Run: headless pygame with SDL's dummy video driver; simulated clock (each Clock.tick advances the game by its frame time, no real sleeping); random seed 0; keys injected as events and as key.get_pressed() state; no mouse input.
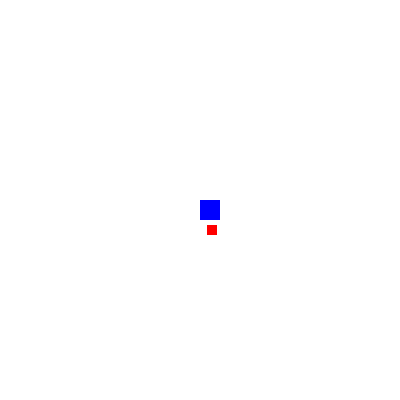
Frame 1 of 4 · flips 1–60 · no input
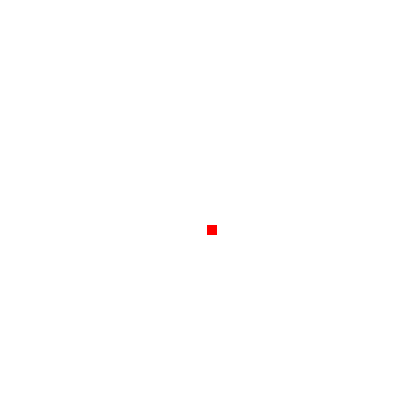
Frame 2 of 4 · flips 61–180 · tapped SPACE, RETURN · held RIGHT (→), D
Frame 3 of 4 · flips 181–300 · held DOWN (↓), S · screen unchanged from frame 2, image omitted
Frame 4 of 4 · flips 301–420 · held LEFT (←), A, UP (↑), W · screen unchanged from frame 3, image omitted

The pygame program that drew these frames:


import pygame
import random
import time
import sys


pygame.init()

#GLOBAL VARIABLES
BLUE = (0,0,255)
WHITE = (255,255,255)
RED = (255,0,0)
BLACK = (0,0,0)
(WIDTH, HEIGHT) = (400,400)

#SCREEN AND CAPTION SETUP
screen = pygame.display.set_mode((WIDTH, HEIGHT))
pygame.display.set_caption("Snake game by Yookie")
pygame.display.update()

font_style = pygame.font.SysFont(None,50)

def msg(msg):
    mesg = font_style.render(msg, True, BLUE)
    screen.blit(mesg, [WIDTH/2, HEIGHT/2])

def apple_loc():
    x_a = random.randrange(10,WIDTH-10)
    y_a = random.randrange(10,HEIGHT-10)
    return [x_a,y_a]

def gameLoop():
    running = True
    eaten = 0
    appear = 0
    x_snake = WIDTH/2
    y_snake = HEIGHT/2
    x_change = 0
    y_change = 0

    clock = pygame.time.Clock()
    pygame.display.update()

    apple = apple_loc()
    x_apple = apple[0]
    y_apple = apple[1]
    snake_head = []
    while running:
        for event in pygame.event.get():
            if event.type == pygame.QUIT:
                running = False
            if event.type == pygame.KEYDOWN:
                if event.key == pygame.K_LEFT:
                    x_change = -10
                    y_change = 0
                elif event.key == pygame.K_RIGHT:
                    x_change = +10
                    y_change = 0
                elif event.key == pygame.K_UP:
                    x_change = 0
                    y_change = -10
                elif event.key == pygame.K_DOWN:
                    x_change = 0
                    y_change = +10 

        if x_snake >= WIDTH or x_snake < 0 or y_snake >= HEIGHT or y_snake < 0:
            running == False

    #Snake movement update
        x_snake += x_change
        y_snake += y_change
        screen.fill(WHITE)
        pygame.draw.rect(screen,BLUE,[x_snake,y_snake,20,20])

    #Apple
        if eaten == 0:
            pygame.draw.rect(screen,RED,[x_apple,y_apple,10,10]) 
        else:
            apple = apple_loc()
            x_apple = apple[0]
            y_apple = apple[1]
            eaten = 0
  
        

        pygame.display.update() 
        clock.tick(10)
        snake = pygame.Rect(x_snake,y_snake,20,20)
        apple_a = pygame.Rect(x_apple,y_apple,10,10)
        
        if snake.colliderect(apple_a):
            print('Yummy')
            eaten = 1

    pygame.quit()

    

gameLoop()         
